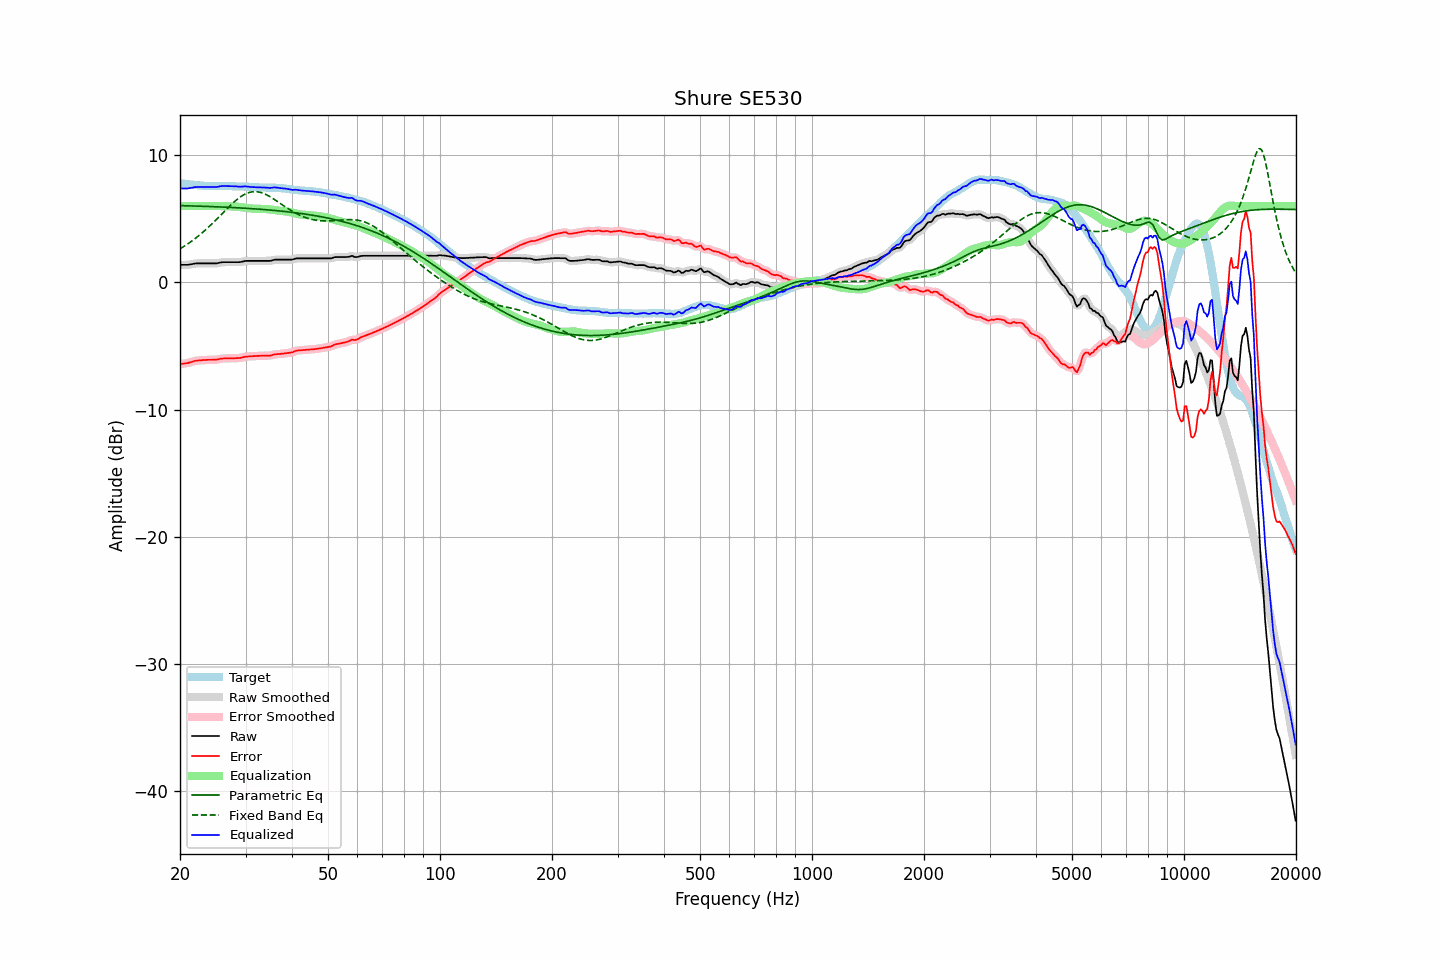

The table this chart was drawn from, first rows:
frequency, raw, error, smoothed, error_smoothed, equalization, parametric_eq, fixed_band_eq, equalized_raw, equalized_smoothed, target
20.00, 1.38, -6.42, 1.38, -6.42, 6.00, 6.03, 2.64, 7.38, 7.38, 7.80
20.20, 1.38, -6.40, 1.37, -6.41, 6.00, 6.03, 2.71, 7.38, 7.37, 7.78
20.40, 1.38, -6.38, 1.37, -6.39, 6.00, 6.02, 2.79, 7.38, 7.37, 7.76
20.61, 1.38, -6.37, 1.37, -6.37, 6.00, 6.02, 2.87, 7.38, 7.37, 7.75
20.81, 1.38, -6.35, 1.38, -6.35, 6.00, 6.02, 2.95, 7.38, 7.38, 7.73
21.02, 1.38, -6.34, 1.39, -6.33, 6.00, 6.01, 3.04, 7.38, 7.39, 7.72
21.23, 1.41, -6.29, 1.40, -6.30, 6.00, 6.01, 3.12, 7.41, 7.40, 7.70
21.44, 1.43, -6.26, 1.43, -6.26, 6.00, 6.01, 3.21, 7.43, 7.43, 7.69
21.66, 1.45, -6.23, 1.45, -6.22, 6.00, 6.00, 3.31, 7.45, 7.45, 7.67
21.87, 1.48, -6.18, 1.47, -6.19, 6.00, 6.00, 3.40, 7.48, 7.47, 7.65
22.09, 1.49, -6.16, 1.48, -6.16, 6.00, 5.99, 3.50, 7.49, 7.48, 7.64
22.31, 1.49, -6.14, 1.49, -6.14, 6.00, 5.99, 3.60, 7.49, 7.49, 7.63
22.54, 1.49, -6.13, 1.49, -6.13, 6.00, 5.99, 3.70, 7.49, 7.49, 7.62
22.76, 1.49, -6.12, 1.49, -6.12, 6.00, 5.98, 3.81, 7.49, 7.49, 7.61
22.99, 1.49, -6.11, 1.49, -6.11, 6.00, 5.98, 3.91, 7.49, 7.49, 7.60
23.22, 1.49, -6.10, 1.49, -6.10, 6.00, 5.97, 4.02, 7.49, 7.49, 7.59
23.45, 1.49, -6.10, 1.49, -6.09, 6.00, 5.97, 4.14, 7.49, 7.49, 7.59
23.69, 1.49, -6.09, 1.49, -6.09, 6.00, 5.97, 4.25, 7.49, 7.49, 7.57
23.92, 1.49, -6.09, 1.49, -6.09, 6.00, 5.96, 4.37, 7.49, 7.49, 7.57
24.16, 1.49, -6.08, 1.49, -6.08, 6.00, 5.96, 4.49, 7.49, 7.49, 7.57
24.40, 1.49, -6.08, 1.49, -6.08, 6.00, 5.95, 4.61, 7.49, 7.49, 7.57
24.65, 1.49, -6.08, 1.48, -6.08, 6.00, 5.95, 4.74, 7.49, 7.49, 7.57
24.89, 1.49, -6.08, 1.49, -6.08, 6.00, 5.94, 4.86, 7.49, 7.49, 7.57
25.14, 1.50, -6.07, 1.50, -6.06, 6.00, 5.94, 4.99, 7.50, 7.50, 7.56
25.39, 1.53, -6.04, 1.53, -6.04, 6.00, 5.93, 5.11, 7.52, 7.52, 7.56
25.65, 1.56, -6.00, 1.55, -6.01, 5.99, 5.93, 5.24, 7.55, 7.55, 7.56
25.91, 1.58, -5.99, 1.57, -5.99, 5.99, 5.92, 5.37, 7.57, 7.56, 7.57
26.16, 1.59, -5.98, 1.59, -5.98, 5.99, 5.91, 5.50, 7.57, 7.57, 7.57
26.43, 1.59, -5.98, 1.59, -5.98, 5.98, 5.91, 5.63, 7.57, 7.57, 7.57
26.69, 1.59, -5.98, 1.59, -5.98, 5.98, 5.90, 5.76, 7.57, 7.57, 7.56
26.96, 1.59, -5.97, 1.59, -5.97, 5.98, 5.90, 5.88, 7.56, 7.56, 7.56
27.23, 1.59, -5.97, 1.59, -5.97, 5.97, 5.89, 6.01, 7.56, 7.56, 7.56
27.50, 1.59, -5.97, 1.59, -5.97, 5.97, 5.88, 6.13, 7.56, 7.56, 7.56
27.77, 1.59, -5.97, 1.59, -5.97, 5.97, 5.88, 6.24, 7.56, 7.56, 7.55
28.05, 1.59, -5.96, 1.59, -5.96, 5.96, 5.87, 6.36, 7.55, 7.55, 7.55
28.33, 1.59, -5.95, 1.59, -5.96, 5.96, 5.86, 6.47, 7.54, 7.54, 7.54
28.62, 1.59, -5.95, 1.59, -5.95, 5.94, 5.86, 6.57, 7.53, 7.53, 7.54
28.90, 1.59, -5.95, 1.59, -5.94, 5.93, 5.85, 6.66, 7.51, 7.52, 7.53
29.19, 1.61, -5.92, 1.61, -5.92, 5.91, 5.84, 6.75, 7.52, 7.52, 7.53
29.48, 1.64, -5.89, 1.64, -5.89, 5.89, 5.84, 6.83, 7.53, 7.53, 7.53
29.78, 1.67, -5.86, 1.66, -5.86, 5.87, 5.83, 6.91, 7.54, 7.54, 7.52
30.08, 1.69, -5.83, 1.68, -5.84, 5.85, 5.82, 6.96, 7.54, 7.53, 7.52
30.38, 1.69, -5.83, 1.69, -5.83, 5.84, 5.81, 7.02, 7.52, 7.52, 7.52
30.68, 1.69, -5.82, 1.69, -5.82, 5.82, 5.81, 7.06, 7.51, 7.51, 7.50
30.99, 1.69, -5.81, 1.69, -5.81, 5.81, 5.80, 7.09, 7.49, 7.49, 7.50
31.30, 1.69, -5.80, 1.69, -5.80, 5.80, 5.79, 7.11, 7.49, 7.49, 7.49
31.61, 1.69, -5.80, 1.69, -5.80, 5.79, 5.78, 7.13, 7.48, 7.48, 7.48
31.93, 1.69, -5.79, 1.69, -5.79, 5.79, 5.77, 7.12, 7.47, 7.47, 7.48
32.24, 1.69, -5.78, 1.69, -5.78, 5.78, 5.76, 7.12, 7.47, 7.47, 7.46
32.57, 1.69, -5.77, 1.69, -5.77, 5.78, 5.75, 7.09, 7.46, 7.46, 7.46
32.89, 1.69, -5.77, 1.69, -5.77, 5.77, 5.74, 7.07, 7.46, 7.46, 7.46
33.22, 1.69, -5.76, 1.69, -5.76, 5.77, 5.73, 7.03, 7.46, 7.46, 7.45
33.55, 1.69, -5.76, 1.69, -5.76, 5.77, 5.72, 6.98, 7.45, 7.45, 7.45
33.89, 1.69, -5.76, 1.69, -5.76, 5.76, 5.71, 6.93, 7.45, 7.45, 7.45
34.23, 1.69, -5.76, 1.68, -5.76, 5.76, 5.70, 6.87, 7.44, 7.44, 7.45
34.57, 1.69, -5.75, 1.69, -5.76, 5.74, 5.69, 6.80, 7.43, 7.43, 7.44
34.92, 1.69, -5.76, 1.69, -5.75, 5.73, 5.68, 6.73, 7.42, 7.42, 7.44
35.27, 1.72, -5.72, 1.72, -5.72, 5.71, 5.67, 6.65, 7.43, 7.43, 7.44
35.62, 1.75, -5.70, 1.75, -5.69, 5.70, 5.66, 6.57, 7.44, 7.44, 7.44
35.97, 1.79, -5.65, 1.77, -5.66, 5.68, 5.65, 6.49, 7.46, 7.45, 7.44
... 635 more rows
